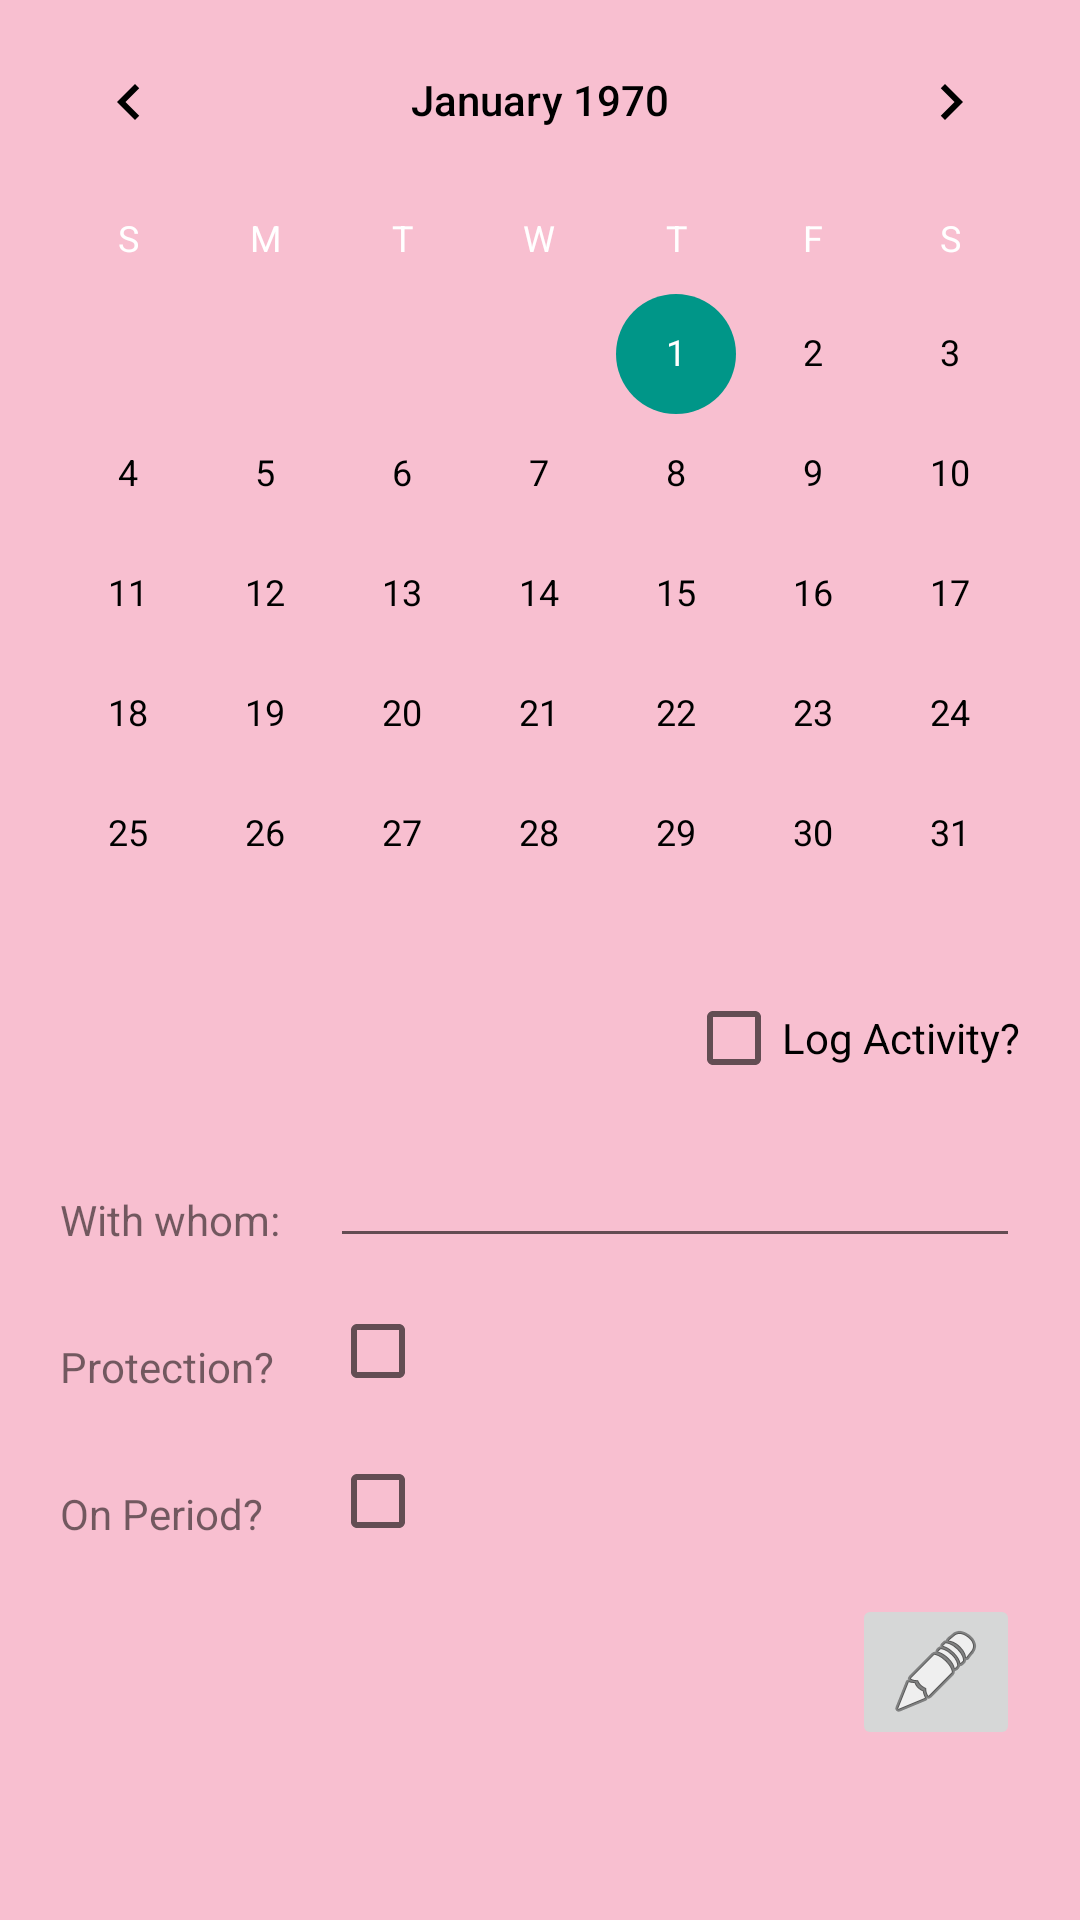

Layout XML and referenced resources for this Android screen:
<!-- AndroidManifest.xml: application theme AppTheme -->
<!-- res/layout/fragment_sexual_activity_tracking.xml -->
<LinearLayout xmlns:android="http://schemas.android.com/apk/res/android"
xmlns:app="http://schemas.android.com/apk/res-auto"
xmlns:tools="http://schemas.android.com/tools"
android:id="@+id/sexualActivityTrackingLayout"
android:layout_width="match_parent"
android:layout_height="match_parent"
android:background="#F8BFD0"
android:baselineAligned="false"
android:orientation="vertical"
tools:context=".SexualActivityTrackingFragment">

<RelativeLayout
    android:id="@+id/topHalf"
    android:layout_width="match_parent"
    android:layout_height="match_parent"
    android:layout_weight="1">


    <CalendarView
        android:id="@+id/calendar"
        android:layout_width="match_parent"
        android:layout_height="wrap_content"
        android:theme="@style/CalendarTheme"
        />

</RelativeLayout>

<androidx.constraintlayout.widget.ConstraintLayout
    android:id="@+id/bottomHalf"
    android:layout_width="match_parent"
    android:layout_height="match_parent"
    android:layout_weight="1"
    tools:layout_editor_absoluteY="366dp">

    <androidx.constraintlayout.widget.ConstraintLayout
        android:id="@+id/addInfo"
        android:layout_width="match_parent"
        android:layout_height="0dp"
        android:layout_marginTop="15dp"
        app:layout_constraintBottom_toBottomOf="parent"
        app:layout_constraintTop_toBottomOf="@+id/logSexualActivity"
        tools:layout_editor_absoluteX="16dp">

        <EditText
            android:id="@+id/with_whom"
            android:layout_width="0dp"
            android:layout_height="wrap_content"
            android:layout_marginStart="10dp"
            android:layout_marginTop="5dp"
            android:layout_marginEnd="20dp"
            android:inputType="textPersonName"
            android:textAlignment="textStart"
            android:textSize="15sp"
            app:layout_constraintEnd_toEndOf="parent"
            app:layout_constraintStart_toEndOf="@+id/with_whom_label"
            app:layout_constraintTop_toTopOf="parent" />


        <CheckBox
            android:id="@+id/logProtection"
            android:layout_width="wrap_content"
            android:layout_height="wrap_content"
            android:layout_marginStart="10dp"
            android:layout_marginTop="15dp"
            android:onClick="onClick"
            app:layout_constraintStart_toEndOf="@+id/with_protection_label"
            app:layout_constraintTop_toBottomOf="@+id/with_whom" />

        <CheckBox
            android:id="@+id/logOnPeriod"
            android:layout_width="wrap_content"
            android:layout_height="wrap_content"
            android:layout_marginStart="10dp"
            android:layout_marginTop="18dp"
            android:onClick="onClick"
            app:layout_constraintStart_toEndOf="@+id/on_period_label"
            app:layout_constraintTop_toBottomOf="@+id/logProtection" />

        <ImageButton
            android:id="@+id/editSexualActivityDetailsButton"
            android:layout_width="wrap_content"
            android:layout_height="wrap_content"
            android:layout_marginTop="15dp"
            android:layout_marginEnd="20dp"
            android:contentDescription="Save and Edit Button"
            android:src="@android:drawable/ic_menu_edit"
            app:layout_constraintEnd_toEndOf="parent"
            app:layout_constraintTop_toBottomOf="@+id/logOnPeriod" />


        <TextView
            android:id="@+id/with_whom_label"
            android:layout_width="80dp"
            android:layout_height="wrap_content"
            android:layout_marginStart="20dp"
            android:layout_marginTop="20dp"
            android:text="With whom:"

            app:layout_constraintStart_toStartOf="parent"
            app:layout_constraintTop_toTopOf="parent" />

        <TextView
            android:id="@+id/with_protection_label"
            android:layout_width="80dp"
            android:layout_height="wrap_content"
            android:layout_marginStart="20dp"
            android:layout_marginTop="30dp"
            android:text="Protection?"
            app:layout_constraintStart_toStartOf="parent"
            app:layout_constraintTop_toBottomOf="@+id/with_whom_label" />

        <TextView
            android:id="@+id/on_period_label"
            android:layout_width="80dp"
            android:layout_height="wrap_content"
            android:layout_marginStart="20dp"
            android:layout_marginTop="30dp"
            android:text="On Period?"
            app:layout_constraintStart_toStartOf="parent"
            app:layout_constraintTop_toBottomOf="@+id/with_protection_label" />


    </androidx.constraintlayout.widget.ConstraintLayout>


    <CheckBox
        android:id="@+id/logSexualActivity"
        android:layout_width="wrap_content"
        android:layout_height="wrap_content"
        android:layout_marginTop="10dp"
        android:layout_marginEnd="20dp"
        android:onClick="onClick"
        android:text="Log Activity?"
        app:layout_constraintEnd_toEndOf="parent"
        app:layout_constraintTop_toTopOf="parent" />


</androidx.constraintlayout.widget.ConstraintLayout>


</LinearLayout>
<!-- resources referenced by this layout -->
<resources>
  <style name="CalendarTheme" parent="Theme.AppCompat.Light.DarkActionBar">
          <item name="android:colorControlActivated">#009688</item> 
          <item name="android:textColorPrimary">#000</item> 
          <item name="android:textColorSecondary">#FFF</item>    
      </style>
  <style name="AppTheme" parent="Theme.AppCompat.Light.DarkActionBar">
          
          <item name="colorPrimary">@color/colorPrimary</item>
          <item name="colorPrimaryDark">@color/colorPrimaryDark</item>
          <item name="colorAccent">@color/colorAccent</item>
      </style>
  <color name="colorPrimary">#008577</color>
  <color name="colorPrimaryDark">#307068</color>
  <color name="colorAccent">#D81B60</color>
</resources>
